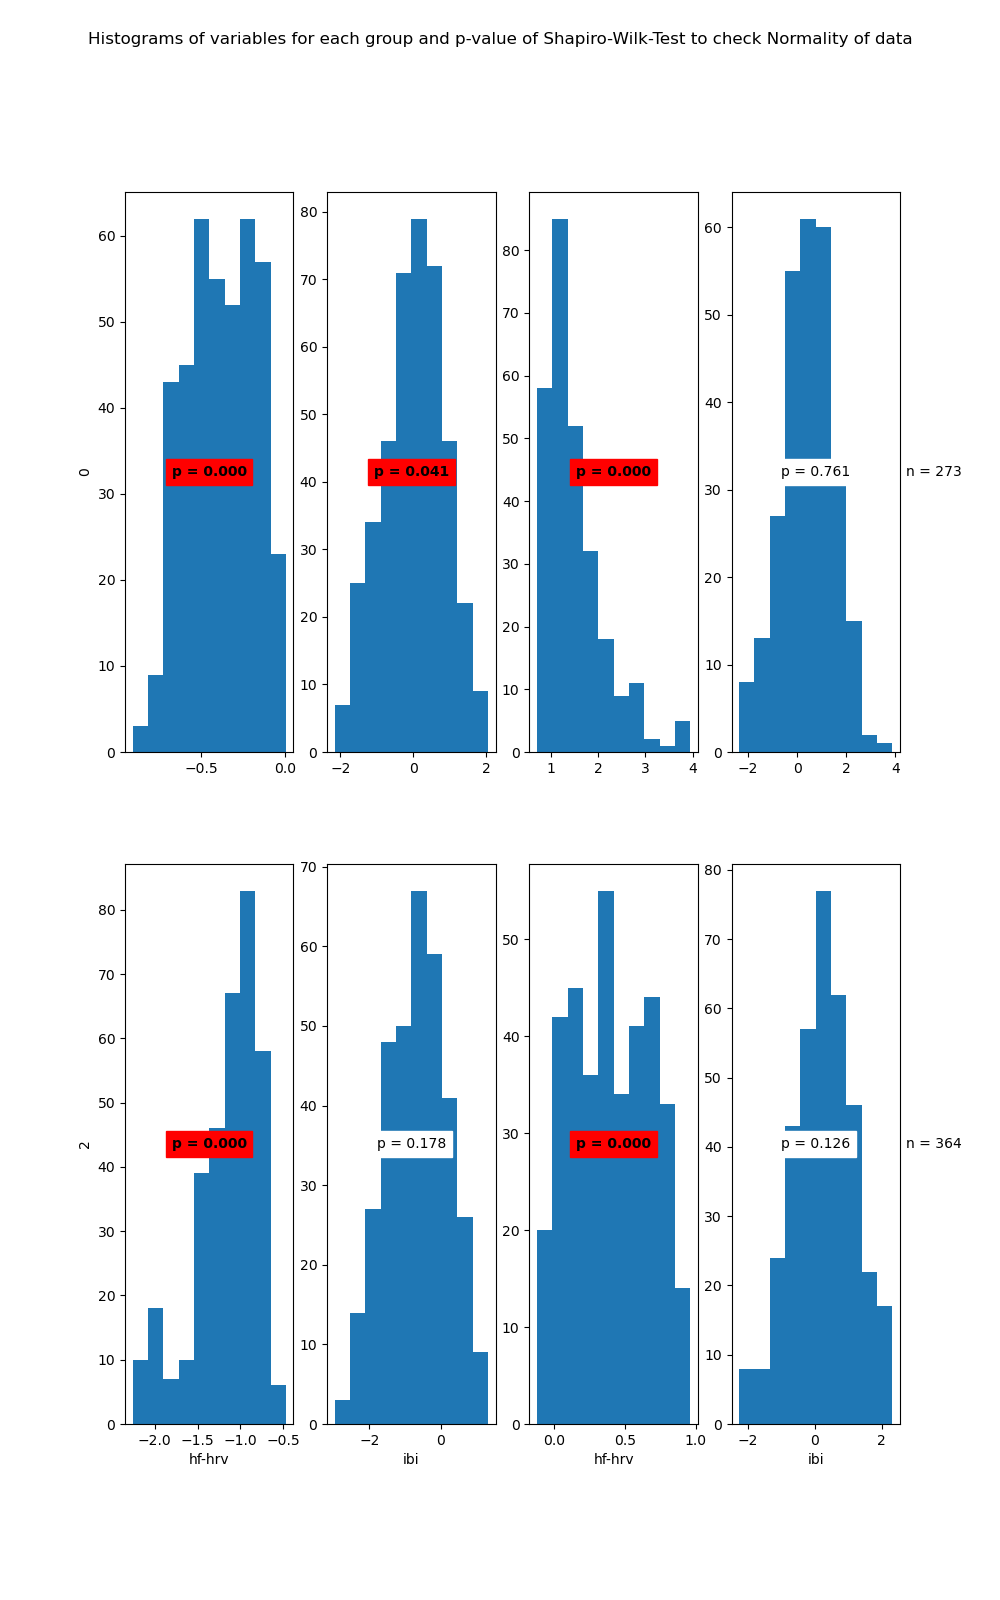

Values plotted in this chart, from the file beside it:
State	Variable	Statistic	Samples	p-value	Significance
0	hf-hrv	0.97	411	0.0	True
0	ibi	0.99	411	0.041	True
1	hf-hrv	0.86	273	0.0	True
1	ibi	1.0	273	0.761	False
2	hf-hrv	0.91	344	0.0	True
2	ibi	0.99	344	0.178	False
3	hf-hrv	0.97	364	0.0	True
3	ibi	0.99	364	0.126	False
